Run: headless pygame with SDL's dummy video driver; simulated clock (each Clock.tick advances the game by its frame time, no real sleeping); random seed 0; keys injected as events and as key.get_pressed() state; mouse plan: one left click at the window centre at the start of phase 2, then a move to the lower-right quarter at the start of phase 3.
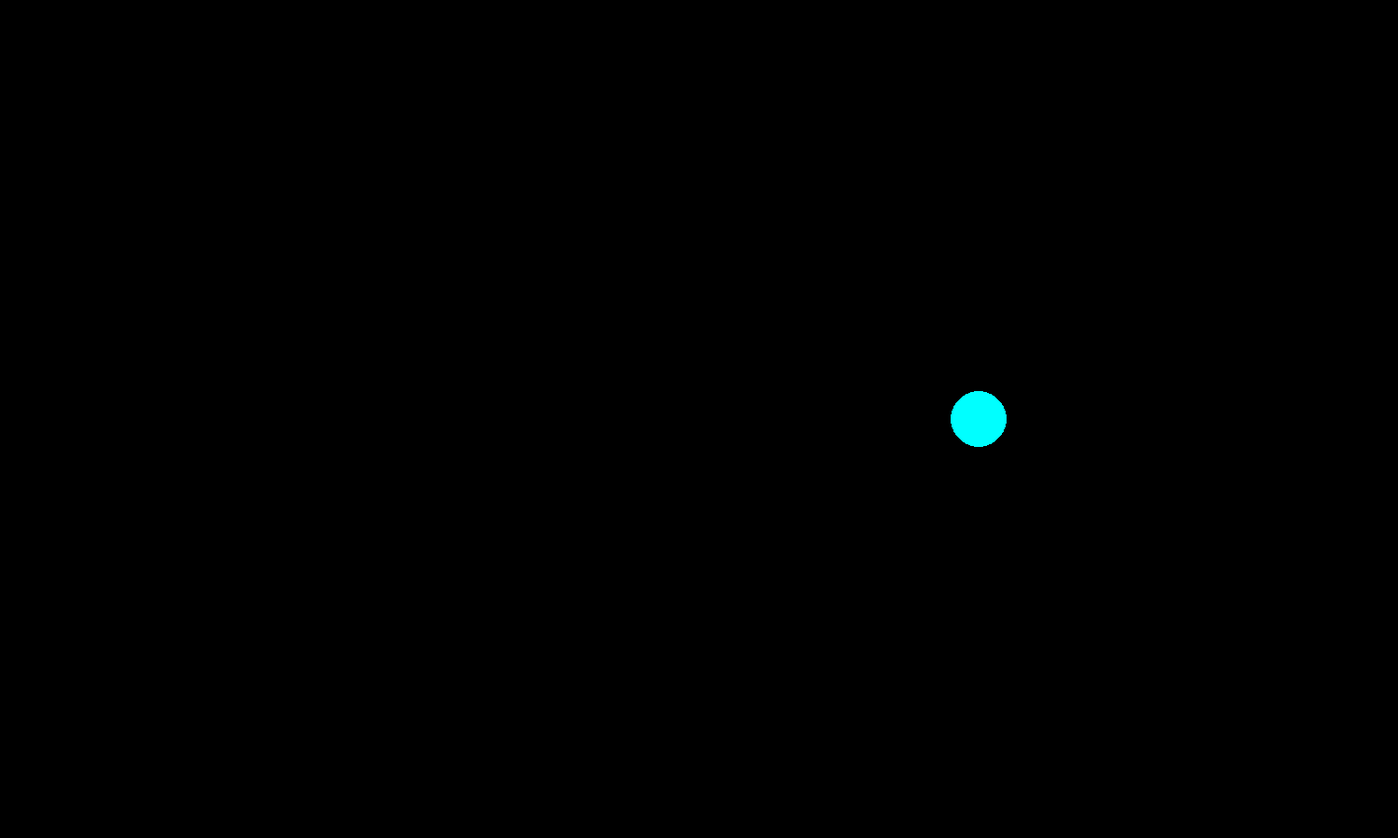
Frame 1 of 4 · flips 1–60 · no input
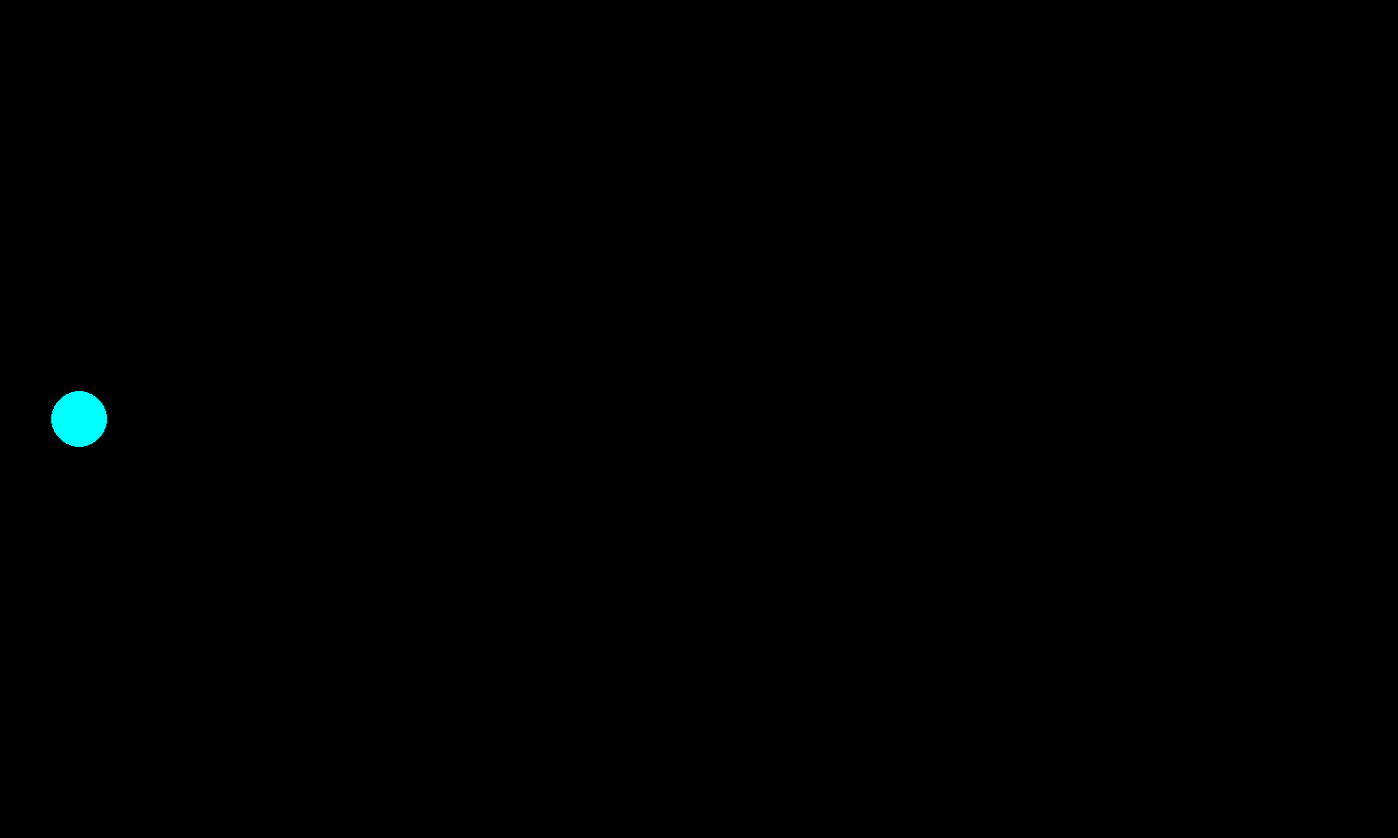
Frame 2 of 4 · flips 61–180 · clicked the window centre · tapped SPACE, RETURN · held RIGHT (→), D
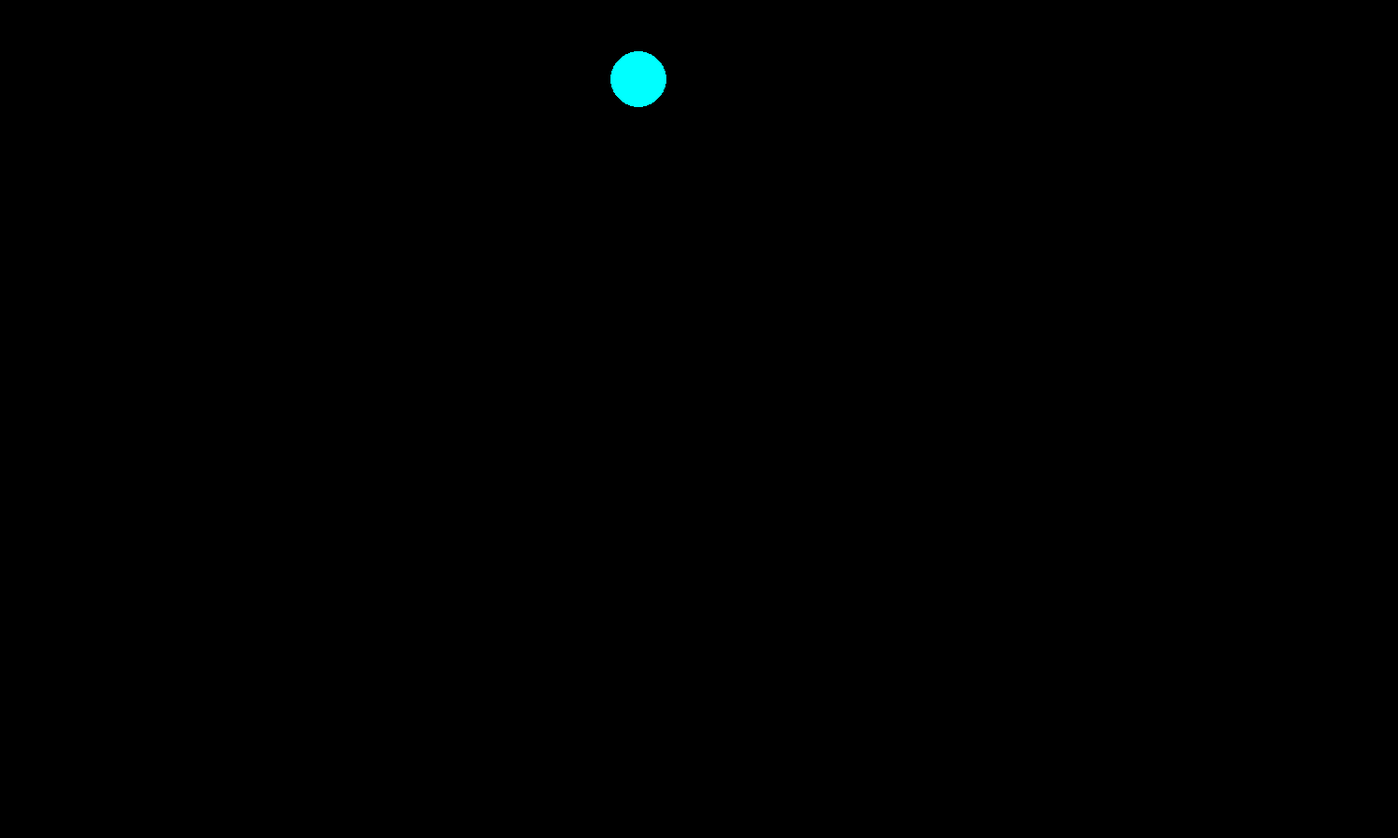
Frame 3 of 4 · flips 181–300 · moved the mouse to the lower-right quarter · held DOWN (↓), S
Frame 4 of 4 · flips 301–420 · held LEFT (←), A, UP (↑), W · screen same as frame 2, image omitted

The pygame program that drew these frames:

import pygame
import random

# Constantes
LARGURA = 1500
ALTURA = 900
TELA = (LARGURA, ALTURA)
CIANO = (0, 255, 255)
PRETO = (0, 0, 0)
VELOCIDADE = 5

# Cria a tela
tela = pygame.display.set_mode(TELA, 0)
pygame.display.set_caption('Game com Python')

x = LARGURA / 2
y = ALTURA / 2
raio = 30
vel_x = VELOCIDADE
vel_y = 0

while True:

    # Anda sozinho
    x += vel_x
    y += vel_y
    pygame.time.delay(10)



    if x > LARGURA + raio:
        x = -raio

    elif x + raio < 0:
        x = LARGURA + raio


    if y - raio > ALTURA:
        y = - raio

    elif y + raio < 0:
        y = ALTURA + raio




    r = random.randrange(256) #0..255
    g = random.randrange(256) #0..255
    b = random.randrange(256) #0..255
    cor = (r, g, b)
    tela.fill(PRETO)
    local = x, y  # (x, y) os dois saem como uma tupla de qualquer jeito
    pygame.draw.circle(tela, CIANO, local, raio, 0)


    pygame.display.update()

    # pega todos os eventos da tela
    for evento in pygame.event.get():
        if evento.type == pygame.MOUSEMOTION:
            #local = evento.pos
            pass
        elif evento.type == pygame.MOUSEWHEEL:
            raio += evento.y * 5
        elif evento.type == pygame.KEYDOWN:
            if evento.unicode == '+':
                raio += 5
            elif evento.unicode == '-':
                raio -= 5
            elif evento.key == pygame.K_RIGHT:
                vel_x = VELOCIDADE
            elif evento.key == pygame.K_LEFT:
                vel_x = -VELOCIDADE
            elif evento.key == pygame.K_UP:
                vel_y = -VELOCIDADE
            elif evento.key == pygame.K_DOWN:
                vel_y = VELOCIDADE

        elif evento.type == pygame.QUIT:
            exit()
